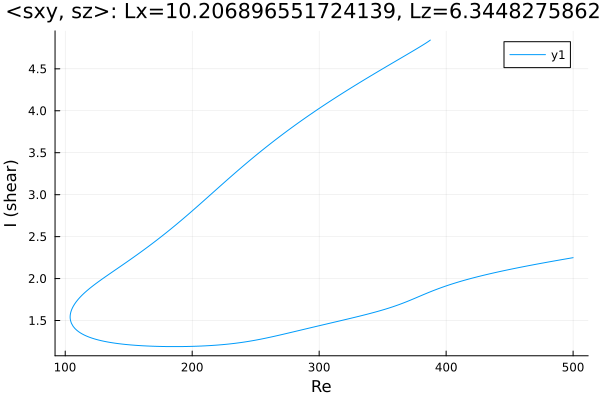

The file beside this chart, header and first rows:
Re, shear
387.5, 4.843
387.5, 4.843
387.5, 4.843
387.5, 4.843
387.5, 4.843
387.5, 4.843
387.5, 4.843
387.5, 4.842
387.5, 4.842
387.4, 4.84
387.2, 4.838
385.8, 4.823
384.4, 4.809
383, 4.796
381.9, 4.786
380.5, 4.773
379.1, 4.76
377.7, 4.747
376.3, 4.734
374.8, 4.721
373.4, 4.708
372, 4.696
370.6, 4.683
369.2, 4.671
367.8, 4.658
366.4, 4.645
364.9, 4.633
363.5, 4.62
362.1, 4.608
360.7, 4.595
359.3, 4.583
357.9, 4.57
356.5, 4.558
355, 4.545
353.6, 4.532
352.2, 4.52
350.8, 4.507
349.4, 4.495
348, 4.482
346.6, 4.469
345.1, 4.457
343.7, 4.444
342.3, 4.431
340.9, 4.418
339.5, 4.405
338.1, 4.392
336.7, 4.38
335.2, 4.367
333.8, 4.354
332.4, 4.341
331, 4.328
329.6, 4.314
328.2, 4.301
326.8, 4.288
325.3, 4.275
323.9, 4.261
322.5, 4.248
321.1, 4.235
319.7, 4.221
318.3, 4.208
... 498 more rows
